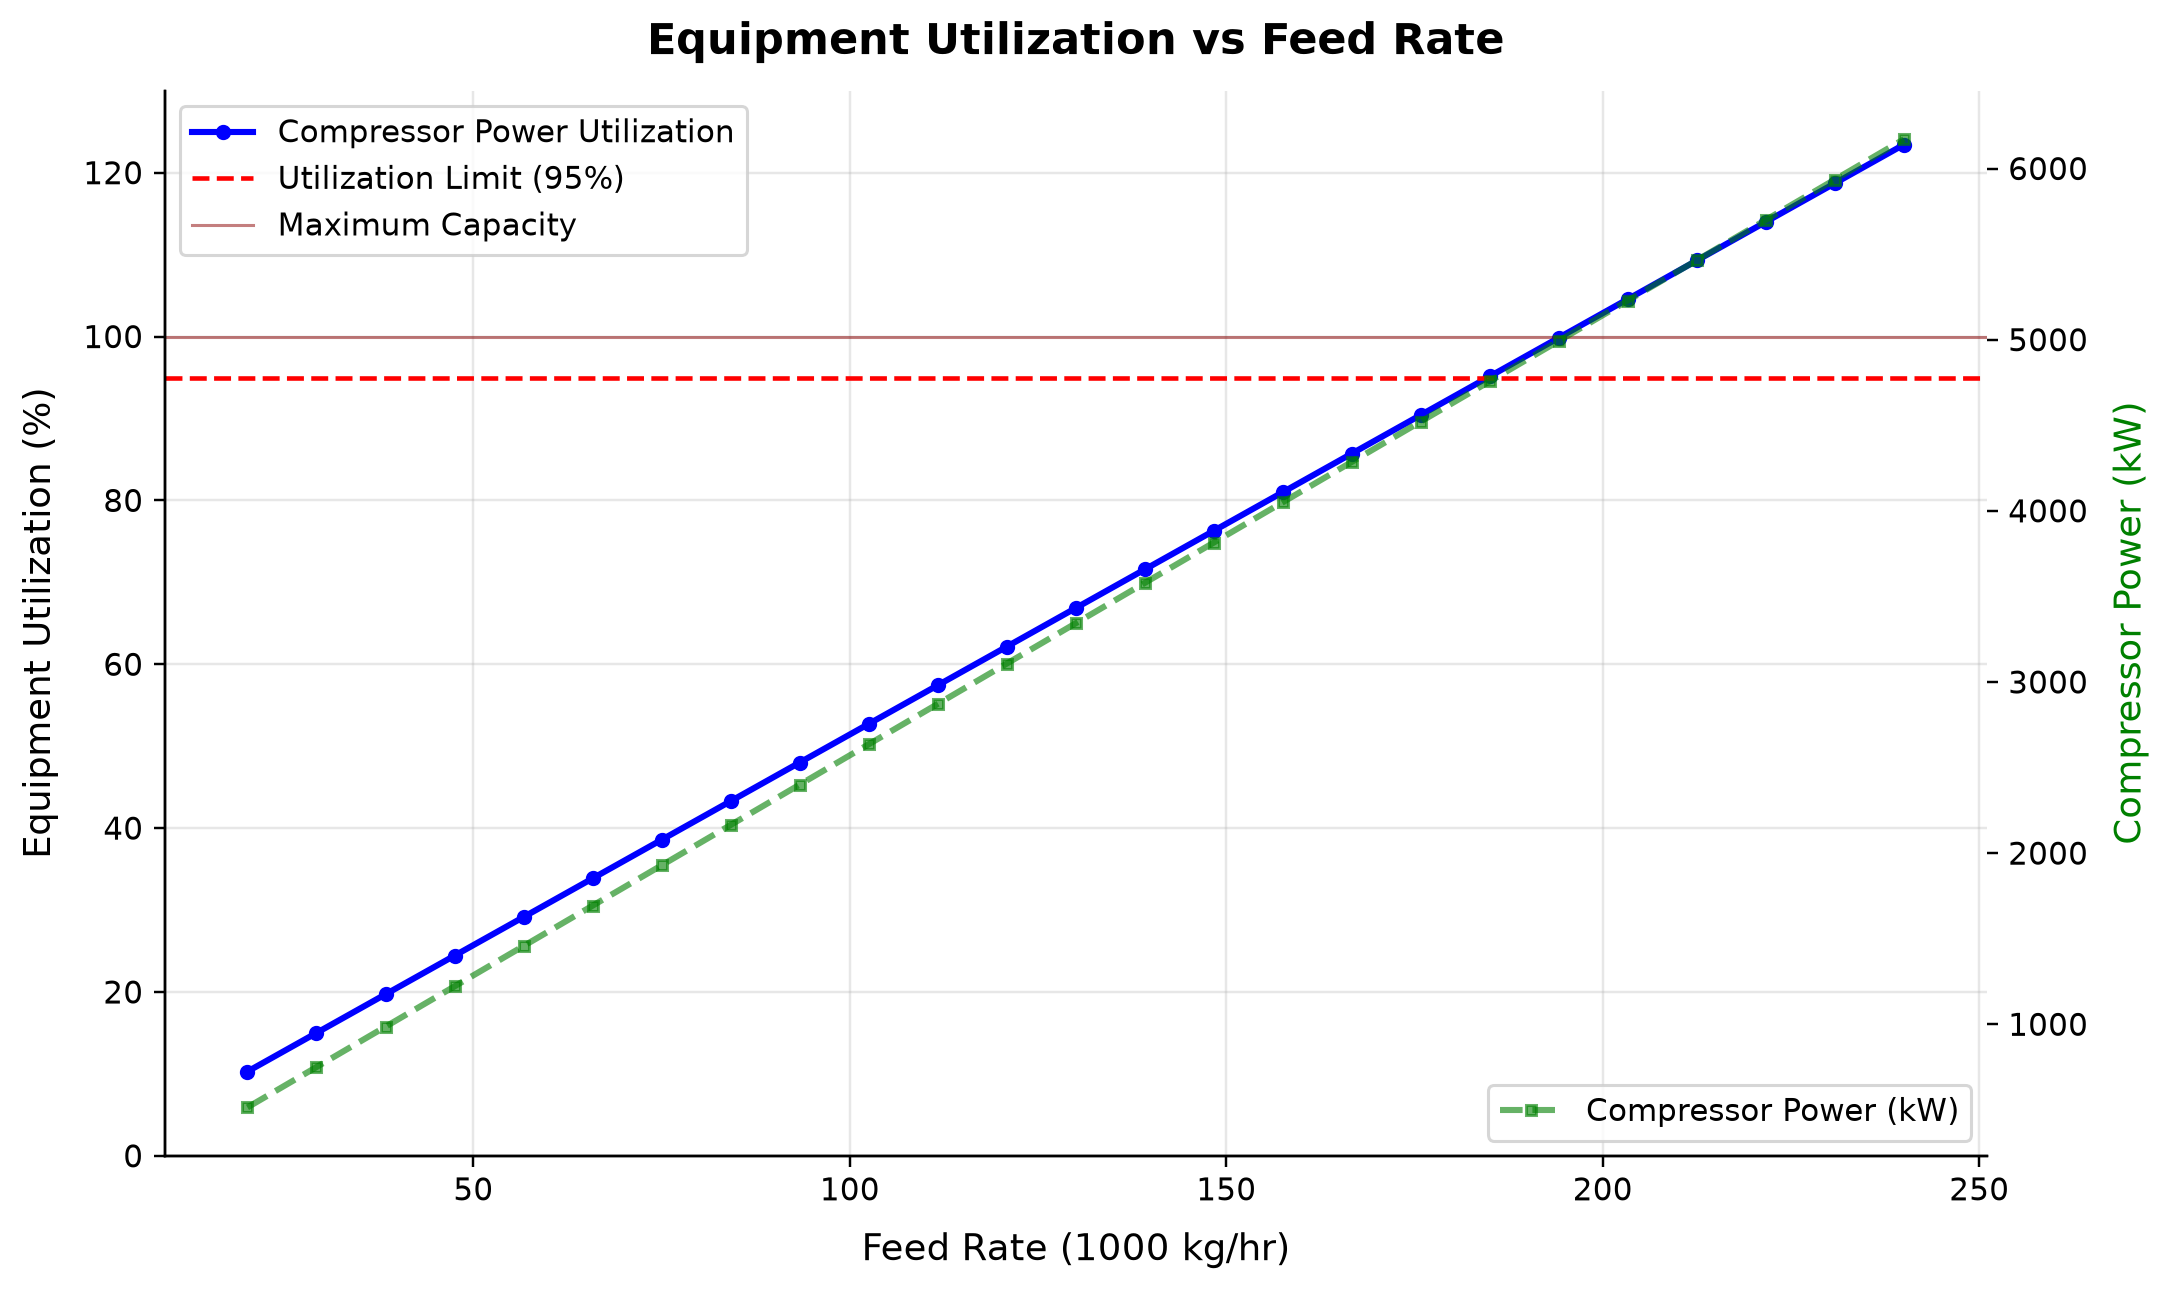

Data behind this chart, as committed beside it:
panel, series, point, x_label, y_label, x, y, finite
1, Compressor Power Utilization, 0, Feed Rate (1000 kg/hr), Equipment Utilization (%), 20.0, 10.29, True
1, Compressor Power Utilization, 1, Feed Rate (1000 kg/hr), Equipment Utilization (%), 29.17, 15, True
1, Compressor Power Utilization, 2, Feed Rate (1000 kg/hr), Equipment Utilization (%), 38.33, 19.71, True
1, Compressor Power Utilization, 3, Feed Rate (1000 kg/hr), Equipment Utilization (%), 47.5, 24.43, True
1, Compressor Power Utilization, 4, Feed Rate (1000 kg/hr), Equipment Utilization (%), 56.67, 29.14, True
1, Compressor Power Utilization, 5, Feed Rate (1000 kg/hr), Equipment Utilization (%), 65.83, 33.86, True
1, Compressor Power Utilization, 6, Feed Rate (1000 kg/hr), Equipment Utilization (%), 75.0, 38.57, True
1, Compressor Power Utilization, 7, Feed Rate (1000 kg/hr), Equipment Utilization (%), 84.17, 43.29, True
1, Compressor Power Utilization, 8, Feed Rate (1000 kg/hr), Equipment Utilization (%), 93.33, 48, True
1, Compressor Power Utilization, 9, Feed Rate (1000 kg/hr), Equipment Utilization (%), 102.5, 52.71, True
1, Compressor Power Utilization, 10, Feed Rate (1000 kg/hr), Equipment Utilization (%), 111.7, 57.43, True
1, Compressor Power Utilization, 11, Feed Rate (1000 kg/hr), Equipment Utilization (%), 120.8, 62.14, True
1, Compressor Power Utilization, 12, Feed Rate (1000 kg/hr), Equipment Utilization (%), 130.0, 66.86, True
1, Compressor Power Utilization, 13, Feed Rate (1000 kg/hr), Equipment Utilization (%), 139.2, 71.57, True
1, Compressor Power Utilization, 14, Feed Rate (1000 kg/hr), Equipment Utilization (%), 148.3, 76.29, True
1, Compressor Power Utilization, 15, Feed Rate (1000 kg/hr), Equipment Utilization (%), 157.5, 81, True
1, Compressor Power Utilization, 16, Feed Rate (1000 kg/hr), Equipment Utilization (%), 166.7, 85.71, True
1, Compressor Power Utilization, 17, Feed Rate (1000 kg/hr), Equipment Utilization (%), 175.8, 90.43, True
1, Compressor Power Utilization, 18, Feed Rate (1000 kg/hr), Equipment Utilization (%), 185.0, 95.14, True
1, Compressor Power Utilization, 19, Feed Rate (1000 kg/hr), Equipment Utilization (%), 194.2, 99.86, True
1, Compressor Power Utilization, 20, Feed Rate (1000 kg/hr), Equipment Utilization (%), 203.3, 104.6, True
1, Compressor Power Utilization, 21, Feed Rate (1000 kg/hr), Equipment Utilization (%), 212.5, 109.3, True
1, Compressor Power Utilization, 22, Feed Rate (1000 kg/hr), Equipment Utilization (%), 221.7, 114, True
1, Compressor Power Utilization, 23, Feed Rate (1000 kg/hr), Equipment Utilization (%), 230.8, 118.7, True
1, Compressor Power Utilization, 24, Feed Rate (1000 kg/hr), Equipment Utilization (%), 240.0, 123.4, True
1, Utilization Limit (95%), 0, Feed Rate (1000 kg/hr), Equipment Utilization (%), 0.0, 95.0, True
1, Utilization Limit (95%), 1, Feed Rate (1000 kg/hr), Equipment Utilization (%), 1.0, 95.0, True
1, Maximum Capacity, 0, Feed Rate (1000 kg/hr), Equipment Utilization (%), 0.0, 100.0, True
1, Maximum Capacity, 1, Feed Rate (1000 kg/hr), Equipment Utilization (%), 1.0, 100.0, True
2, Compressor Power (kW), 0, , Compressor Power (kW), 20.0, 514.3, True
2, Compressor Power (kW), 1, , Compressor Power (kW), 29.17, 750, True
2, Compressor Power (kW), 2, , Compressor Power (kW), 38.33, 985.7, True
2, Compressor Power (kW), 3, , Compressor Power (kW), 47.5, 1221, True
2, Compressor Power (kW), 4, , Compressor Power (kW), 56.67, 1457, True
2, Compressor Power (kW), 5, , Compressor Power (kW), 65.83, 1693, True
2, Compressor Power (kW), 6, , Compressor Power (kW), 75.0, 1929, True
2, Compressor Power (kW), 7, , Compressor Power (kW), 84.17, 2164, True
2, Compressor Power (kW), 8, , Compressor Power (kW), 93.33, 2400, True
2, Compressor Power (kW), 9, , Compressor Power (kW), 102.5, 2636, True
2, Compressor Power (kW), 10, , Compressor Power (kW), 111.7, 2871, True
2, Compressor Power (kW), 11, , Compressor Power (kW), 120.8, 3107, True
2, Compressor Power (kW), 12, , Compressor Power (kW), 130.0, 3343, True
2, Compressor Power (kW), 13, , Compressor Power (kW), 139.2, 3579, True
2, Compressor Power (kW), 14, , Compressor Power (kW), 148.3, 3814, True
2, Compressor Power (kW), 15, , Compressor Power (kW), 157.5, 4050, True
2, Compressor Power (kW), 16, , Compressor Power (kW), 166.7, 4286, True
2, Compressor Power (kW), 17, , Compressor Power (kW), 175.8, 4521, True
2, Compressor Power (kW), 18, , Compressor Power (kW), 185.0, 4757, True
2, Compressor Power (kW), 19, , Compressor Power (kW), 194.2, 4993, True
2, Compressor Power (kW), 20, , Compressor Power (kW), 203.3, 5229, True
2, Compressor Power (kW), 21, , Compressor Power (kW), 212.5, 5464, True
2, Compressor Power (kW), 22, , Compressor Power (kW), 221.7, 5700, True
2, Compressor Power (kW), 23, , Compressor Power (kW), 230.8, 5936, True
2, Compressor Power (kW), 24, , Compressor Power (kW), 240.0, 6171, True
